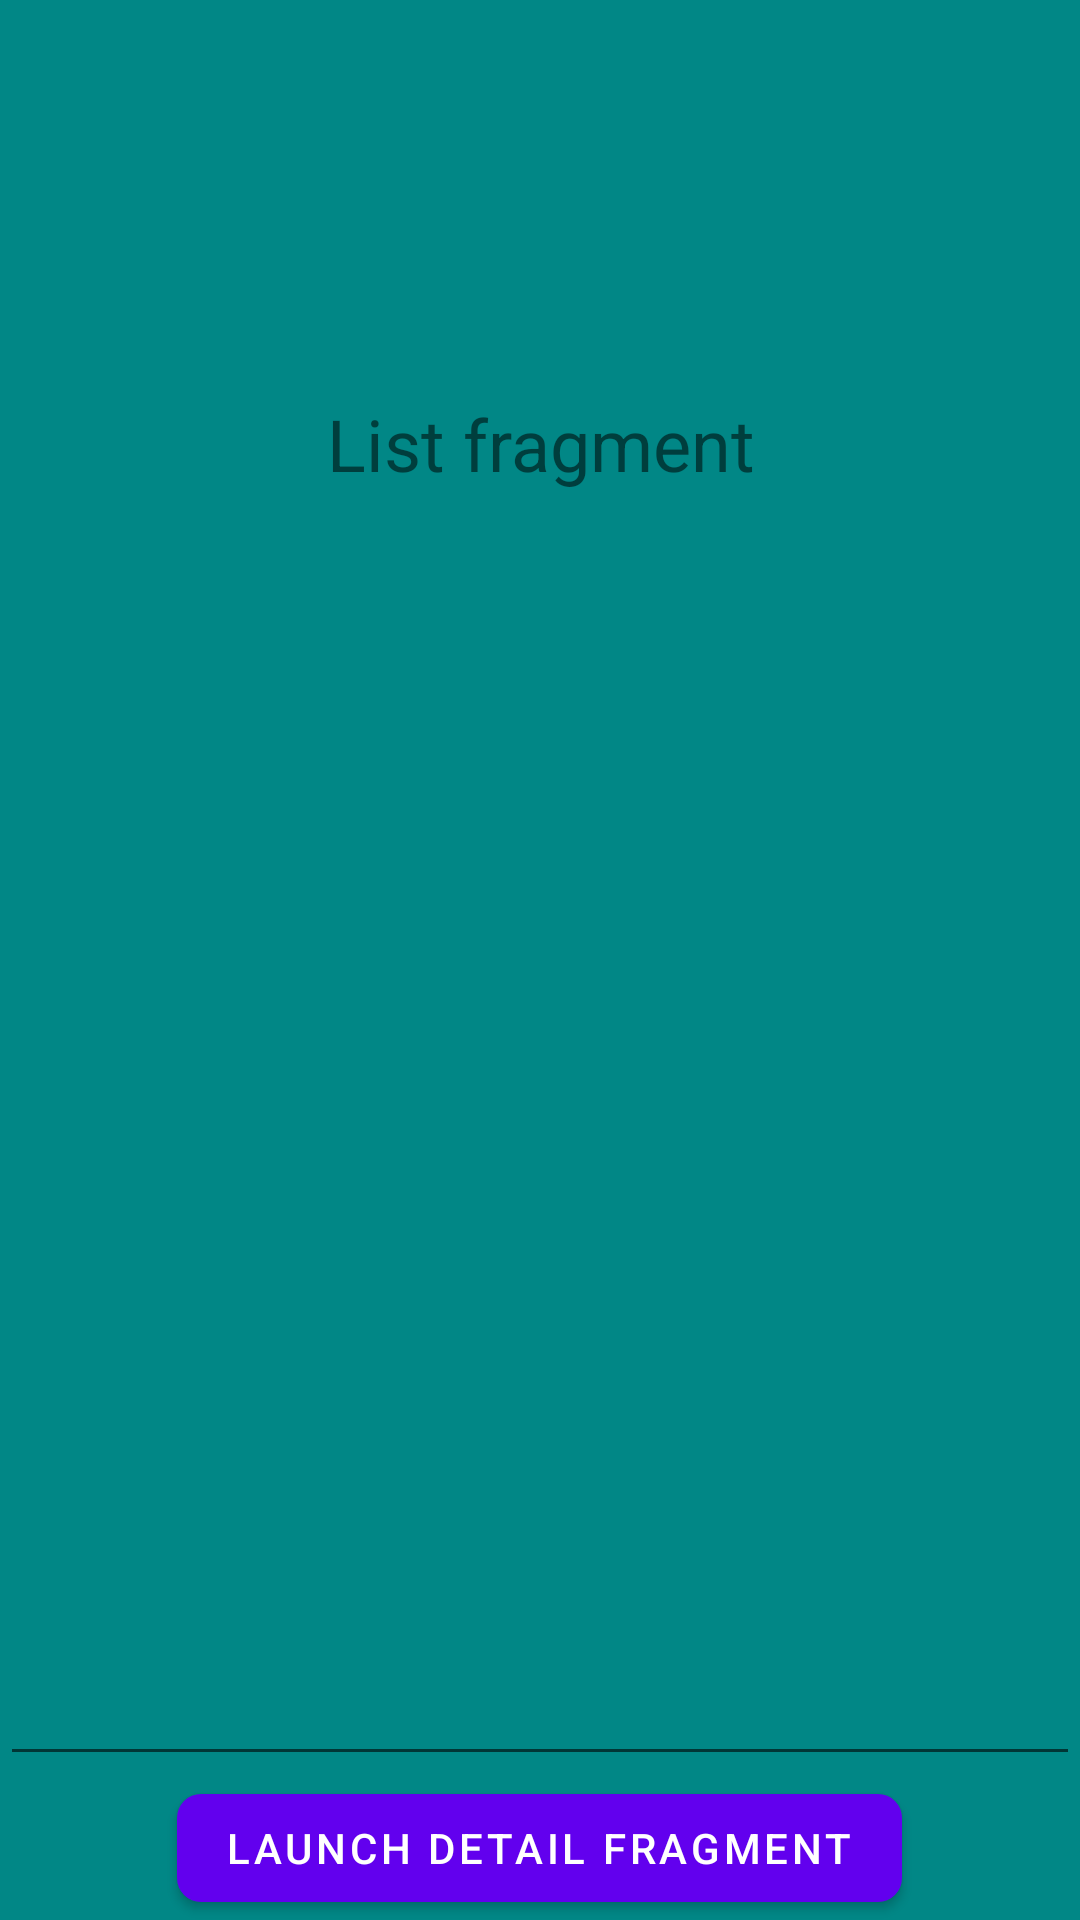

Here is an Android app screen rendered from its layout file. Give the layout XML and the strings, colors and styles it references.
<!-- AndroidManifest.xml: application theme Theme.AndroidAndJava -->
<!-- res/layout/fragment_list.xml -->
<?xml version="1.0" encoding="utf-8"?>
<LinearLayout xmlns:android="http://schemas.android.com/apk/res/android"
    xmlns:app="http://schemas.android.com/apk/res-auto"
    xmlns:tools="http://schemas.android.com/tools"
    android:layout_width="match_parent"
    android:layout_height="match_parent"
    android:background="@color/teal_700"
    android:gravity="center"
    android:orientation="vertical"
    tools:context=".ListFragment">

    <TextView
        android:id="@+id/list_fragment_text_view"
        android:layout_width="match_parent"
        android:layout_height="0dp"
        android:layout_weight="1"
        android:gravity="center"
        android:text="List fragment"
        android:textSize="24sp" />

    <EditText
        android:id="@+id/message_edit_text"
        android:layout_width="match_parent"
        android:layout_height="0dp"
        android:layout_weight="1" />

    <com.google.android.material.button.MaterialButton
        android:id="@+id/launch_detail_fragment_button"
        android:layout_width="wrap_content"
        android:layout_height="wrap_content"
        android:gravity="center"
        android:text="Launch Detail Fragment"
        app:cornerRadius="8dp" />

</LinearLayout>
<!-- resources referenced by this layout -->
<resources>
  <color name="teal_700">#FF018786</color>
  <style name="Theme.AndroidAndJava" parent="Theme.MaterialComponents.DayNight.DarkActionBar">
          
          <item name="colorPrimary">@color/purple_500</item>
          <item name="colorPrimaryVariant">@color/purple_700</item>
          <item name="colorOnPrimary">@color/white</item>
          
          <item name="colorSecondary">@color/teal_200</item>
          <item name="colorSecondaryVariant">@color/teal_700</item>
          <item name="colorOnSecondary">@color/black</item>
          
          <item name="android:statusBarColor" tools:targetApi="l">?attr/colorPrimaryVariant</item>
          
      </style>
  <color name="purple_500">#FF6200EE</color>
  <color name="purple_700">#FF3700B3</color>
  <color name="white">#FFFFFFFF</color>
  <color name="teal_200">#FF03DAC5</color>
  <color name="black">#FF000000</color>
</resources>
